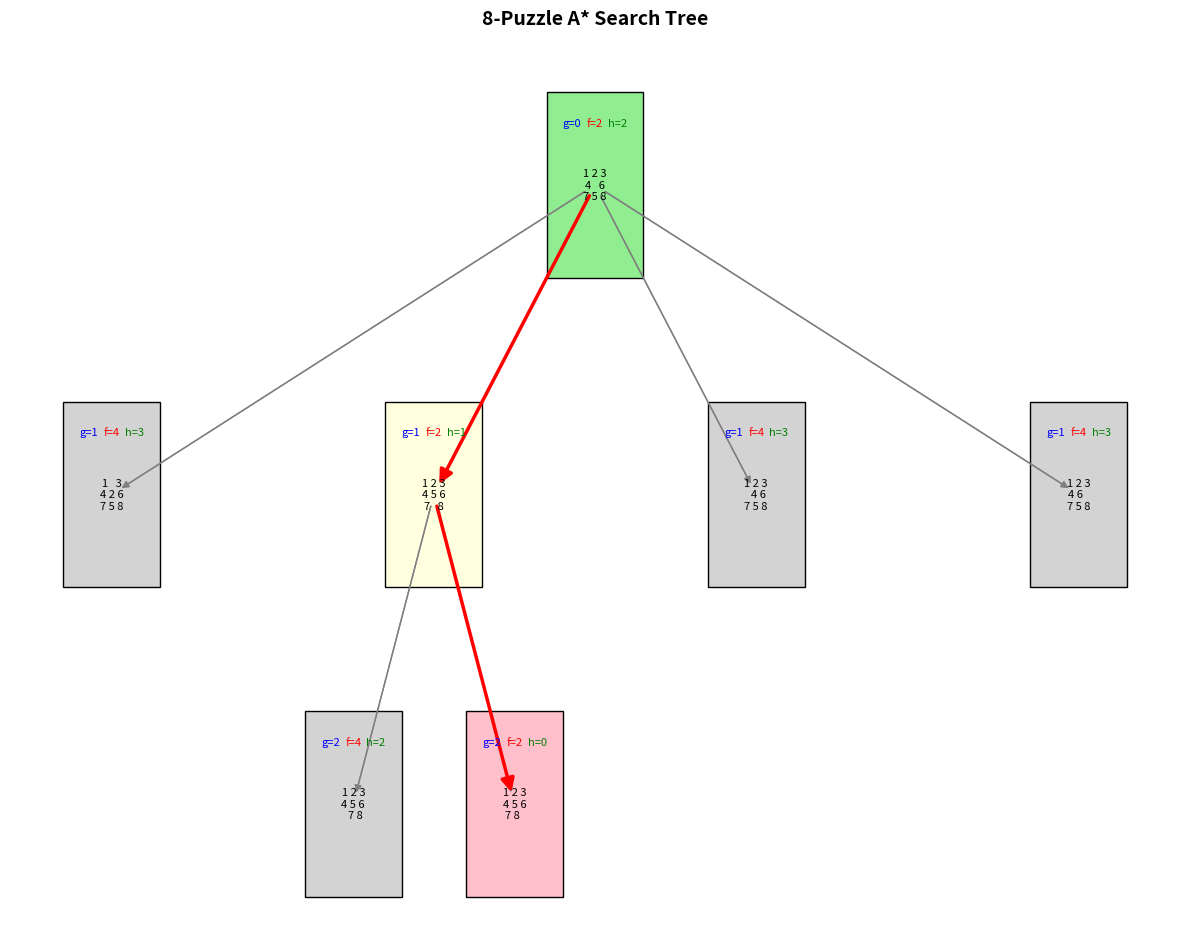

Write Python code to recreate this figure.
import heapq
import networkx as nx
import matplotlib.pyplot as plt
import numpy as np

# Define the given initial and goal states
INITIAL_STATE = [[1, 2, 3], [4, 0, 6], [7, 5, 8]]
GOAL_STATE = [[1, 2, 3], [4, 5, 6], [7, 8, 0]]

MOVES = {"UP": (-1, 0), "DOWN": (1, 0), "LEFT": (0, -1), "RIGHT": (0, 1)}

def manhattan_distance(state):
    distance = 0
    for i in range(3):
        for j in range(3):
            value = state[i][j]
            if value != 0:  # Skip the blank tile
                goal_x, goal_y = [(row, col) for row in range(3) for col in range(3) if GOAL_STATE[row][col] == value][0]
                distance += abs(goal_x - i) + abs(goal_y - j)
    return distance

def find_blank(state):
    for i in range(3):
        for j in range(3):
            if state[i][j] == 0:
                return i, j
    return None

def generate_new_state(state, move):
    x, y = find_blank(state)
    dx, dy = MOVES[move]
    new_x, new_y = x + dx, y + dy
    if 0 <= new_x < 3 and 0 <= new_y < 3:
        new_state = [row[:] for row in state]
        new_state[x][y], new_state[new_x][new_y] = new_state[new_x][new_y], new_state[x][y]
        return new_state
    return None

def state_to_tuple(state):
    return tuple(tuple(row) for row in state)

def is_solvable(state):
    flat_list = [num for row in state for num in row if num != 0]
    inversions = sum(1 for i in range(len(flat_list)) for j in range(i + 1, len(flat_list)) if flat_list[i] > flat_list[j])
    return inversions % 2 == 0

def print_state(state):
    for row in state:
        print(" ".join(map(str, row)))
    print()

def a_star_search(initial_state):
    if not is_solvable(initial_state):
        print("Given initial state is unsolvable!")
        return None, None
    
    print("Initial State:")
    print_state(initial_state)
    print(f"Initial heuristic (Manhattan distance): {manhattan_distance(initial_state)}")
    print("Starting A* search...\n")
    
    open_list = []
    heapq.heappush(open_list, (manhattan_distance(initial_state), 0, initial_state, []))
    visited = set([state_to_tuple(initial_state)])  # Add initial state to visited
    parent_map = {}
    g_values = {state_to_tuple(initial_state): 0}
    f_values = {state_to_tuple(initial_state): manhattan_distance(initial_state)}
    
    steps = 0
    max_steps = 10000  # Prevent infinite loops
    
    while open_list and steps < max_steps:
        f_value, g_value, current_state, path = heapq.heappop(open_list)
        current_tuple = state_to_tuple(current_state)
        
        steps += 1
        
        if steps % 1000 == 0:
            print(f"Step {steps}, current f-value: {f_value}")
        
        # Check if we've reached the goal
        if current_state == GOAL_STATE:
            print(f"\nGoal reached in {g_value} moves!")
            solution_path = path + [current_state]
            return solution_path, parent_map
        
        # Generate all possible moves
        blank_x, blank_y = find_blank(current_state)
        
        for move_name, (dx, dy) in MOVES.items():
            new_x, new_y = blank_x + dx, blank_y + dy
            
            # Check if the move is valid
            if 0 <= new_x < 3 and 0 <= new_y < 3:
                new_state = [row[:] for row in current_state]
                new_state[blank_x][blank_y], new_state[new_x][new_y] = new_state[new_x][new_y], new_state[blank_x][blank_y]
                new_tuple = state_to_tuple(new_state)
                
                # Calculate the cost to reach this state
                new_g_value = g_value + 1
                
                # If we haven't visited this state or found a better path
                if new_tuple not in visited or new_g_value < g_values.get(new_tuple, float('inf')):
                    visited.add(new_tuple)
                    g_values[new_tuple] = new_g_value
                    h_value = manhattan_distance(new_state)
                    new_f_value = new_g_value + h_value
                    f_values[new_tuple] = new_f_value
                    
                    parent_map[new_tuple] = current_tuple
                    heapq.heappush(open_list, (new_f_value, new_g_value, new_state, path + [current_state]))
    
    print("\nFailed to find a solution within the step limit.")
    return None, None

def visualize_tree_with_path_highlighting(initial_state, solution_path, parent_map, max_depth=3):
    G = nx.DiGraph()
    pos = {}
    f_values = {}
    g_values = {}
    h_values = {}
    node_boxes = {}  # To store node box coordinates for background coloring
    
    # Convert solution_path to tuples for easier comparisons
    solution_path_tuples = [state_to_tuple(state) for state in solution_path]
    
    # Initialize with initial state
    initial_tuple = state_to_tuple(initial_state)
    G.add_node(initial_tuple)
    pos[initial_tuple] = (0, 5)  # Start at y=5 to leave room for the title
    h_values[initial_tuple] = manhattan_distance(initial_state)
    g_values[initial_tuple] = 0
    f_values[initial_tuple] = h_values[initial_tuple]
    
    # Build tree using BFS
    queue = [(initial_tuple, 0, 0)]  # (state, depth, x_position)
    y_offset = 5  # Starting y position to avoid title overlap
    
    while queue:
        state_tuple, depth, x_pos = queue.pop(0)
        if depth >= max_depth:
            continue
        
        # Get child states by reconstructing from parent_map
        children = []
        for child, parent in parent_map.items():
            if parent == state_tuple:
                children.append(child)
        
        # Skip if no children
        if not children:
            continue
        
        # Calculate positions for children
        num_children = len(children)
        step_size = max(1, 2 ** (max_depth - depth - 1))
        
        for i, child in enumerate(children):
            # Calculate position
            child_x = x_pos - ((num_children - 1) / 2) * step_size + i * step_size
            child_y = y_offset - (depth + 1) * 2  # Multiply by 2 to increase vertical spacing
            
            # Add to graph
            G.add_node(child)
            G.add_edge(state_tuple, child)
            pos[child] = (child_x, child_y)
            
            # Compute values
            child_list = [list(row) for row in child]
            g_values[child] = depth + 1
            h_values[child] = manhattan_distance(child_list)
            f_values[child] = g_values[child] + h_values[child]
            
            # Add to queue
            queue.append((child, depth + 1, child_x))
    
    # Create the figure with more vertical space
    plt.figure(figsize=(12, 10))
    
    # Draw the graph first without nodes to set up the figure layout
    nx.draw_networkx_edges(G, pos, edge_color='gray', width=1, arrows=True)
    
    # Define edge colors based on path
    path_edges = []
    normal_edges = []
    
    for edge in G.edges():
        if edge[0] in solution_path_tuples and edge[1] in solution_path_tuples:
            if solution_path_tuples.index(edge[0]) == solution_path_tuples.index(edge[1]) - 1:
                path_edges.append(edge)
            else:
                normal_edges.append(edge)
        else:
            normal_edges.append(edge)
    
    # First draw colored rectangles behind the nodes
    for node in G.nodes():
        x, y = pos[node]
        rect_width = 1.2
        rect_height = 1.2
        
        if node == state_to_tuple(INITIAL_STATE):
            rect_color = 'lightgreen'
        elif node == state_to_tuple(GOAL_STATE):
            rect_color = 'pink'
        elif node in solution_path_tuples:
            rect_color = 'lightyellow'
        else:
            rect_color = 'lightgray'
        
        # Create the background rectangle
        rect = plt.Rectangle((x - rect_width/2, y - rect_height/2), rect_width, rect_height, 
                             facecolor=rect_color, edgecolor='black', zorder=0)
        plt.gca().add_patch(rect)
        node_boxes[node] = rect
    

    # Draw regular edges
    nx.draw_networkx_edges(G, pos, edgelist=normal_edges, edge_color='gray', width=1, arrows=True)

    # Draw path edges with a different color and width
    nx.draw_networkx_edges(G, pos, edgelist=path_edges, edge_color='red', width=2.5, 
                        arrows=True, arrowstyle='-|>', arrowsize=20)

    # # Draw regular edges
    # nx.draw_networkx_edges(G, pos, edgelist=normal_edges, edge_color='gray', width=1, arrows=True, zorder=1)
    
    # # Draw path edges with a different color and width
    # nx.draw_networkx_edges(G, pos, edgelist=path_edges, edge_color='red', width=2.5, 
    #                       arrows=True, arrowstyle='-|>', arrowsize=20, zorder=2)
    
    # Add state representation and f-values to nodes
    for node, (x, y) in pos.items():
        # Create a text representation of the 3x3 grid
        state_matrix = [[0 for _ in range(3)] for _ in range(3)]
        for i in range(3):
            for j in range(3):
                state_matrix[i][j] = node[i][j]
        
        # Format the matrix string
        matrix_str = "\n".join([" ".join(map(str, row)).replace("0", " ") for row in state_matrix])
        
        # Add the state matrix as text
        plt.text(x, y, matrix_str, fontsize=8, ha='center', va='center', 
                color='black', zorder=10)
        
        # Add f, g, h values on top of the node
        f_text = f"f={f_values[node]}"
        g_text = f"g={g_values[node]}"
        h_text = f"h={h_values[node]}"
        plt.text(x, y+0.4, f_text, fontsize=8, ha='center', va='center', color='red', zorder=10)
        plt.text(x-0.4, y+0.4, g_text, fontsize=8, ha='left', va='center', color='blue', zorder=10)
        plt.text(x+0.4, y+0.4, h_text, fontsize=8, ha='right', va='center', color='green', zorder=10)
    
    # Add a legend with colored rectangles
    from matplotlib.patches import Patch
    
    
    # Add title with enough space above the graph
    plt.title("8-Puzzle A* Search Tree", fontsize=14, fontweight='bold', pad=20)
    plt.axis('off')
    plt.tight_layout()
    plt.subplots_adjust(top=0.9)  # Adjust top margin to make room for title
    plt.show()

# Run the algorithm
try:
    solution_path, parent_map = a_star_search(INITIAL_STATE)
    
    if solution_path:
        print("Solution found!")
        print(f"Number of steps: {len(solution_path) - 1}")
        
        print("\nSolution Path:")
        for i, state in enumerate(solution_path):
            print(f"Step {i}:")
            print_state(state)
        
        # Show only the final tree visualization with improved path highlighting
        visualize_tree_with_path_highlighting(INITIAL_STATE, solution_path, parent_map, max_depth=3)
    else:
        print("No solution found.")
except Exception as e:
    print(f"An error occurred: {e}")
